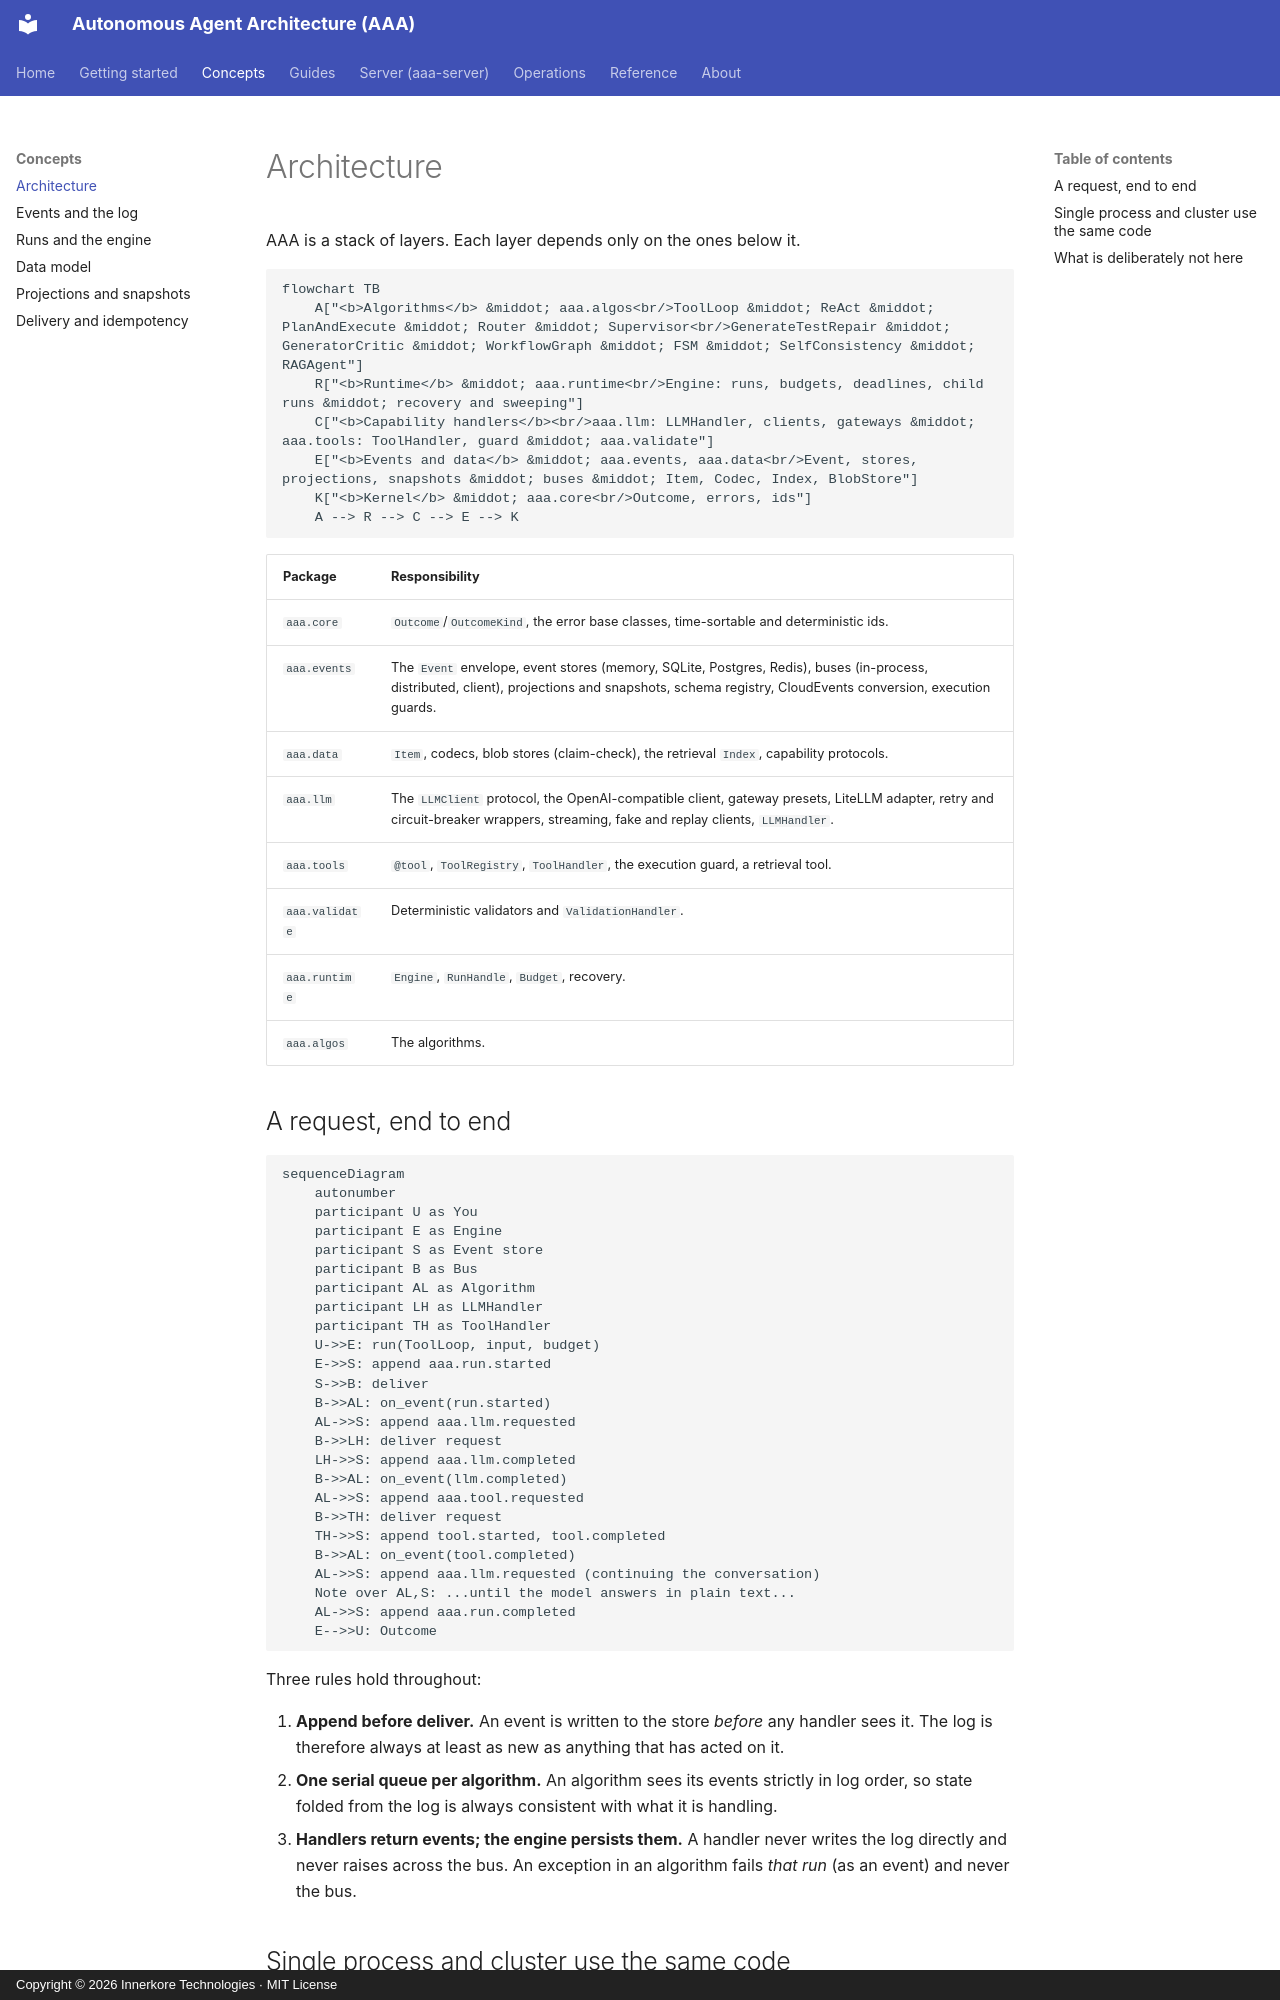

repository: innerkorehq/AutonomousAgentAlgos · page: concepts/architecture/index.html · generator: mkdocs · copyright: Copyright © 2026 Innerkore Technologies · MIT License

# Architecture

AAA is a stack of layers. Each layer depends only on the ones below it.

```mermaid
flowchart TB
    A["<b>Algorithms</b> &middot; aaa.algos<br/>ToolLoop &middot; ReAct &middot; PlanAndExecute &middot; Router &middot; Supervisor<br/>GenerateTestRepair &middot; GeneratorCritic &middot; WorkflowGraph &middot; FSM &middot; SelfConsistency &middot; RAGAgent"]
    R["<b>Runtime</b> &middot; aaa.runtime<br/>Engine: runs, budgets, deadlines, child runs &middot; recovery and sweeping"]
    C["<b>Capability handlers</b><br/>aaa.llm: LLMHandler, clients, gateways &middot; aaa.tools: ToolHandler, guard &middot; aaa.validate"]
    E["<b>Events and data</b> &middot; aaa.events, aaa.data<br/>Event, stores, projections, snapshots &middot; buses &middot; Item, Codec, Index, BlobStore"]
    K["<b>Kernel</b> &middot; aaa.core<br/>Outcome, errors, ids"]
    A --> R --> C --> E --> K
```

| Package | Responsibility |
|---|---|
| `aaa.core` | `Outcome`/`OutcomeKind`, the error base classes, time-sortable and deterministic ids. |
| `aaa.events` | The `Event` envelope, event stores (memory, SQLite, Postgres, Redis), buses (in-process, distributed, client), projections and snapshots, schema registry, CloudEvents conversion, execution guards. |
| `aaa.data` | `Item`, codecs, blob stores (claim-check), the retrieval `Index`, capability protocols. |
| `aaa.llm` | The `LLMClient` protocol, the OpenAI-compatible client, gateway presets, LiteLLM adapter, retry and circuit-breaker wrappers, streaming, fake and replay clients, `LLMHandler`. |
| `aaa.tools` | `@tool`, `ToolRegistry`, `ToolHandler`, the execution guard, a retrieval tool. |
| `aaa.validate` | Deterministic validators and `ValidationHandler`. |
| `aaa.runtime` | `Engine`, `RunHandle`, `Budget`, recovery. |
| `aaa.algos` | The algorithms. |
